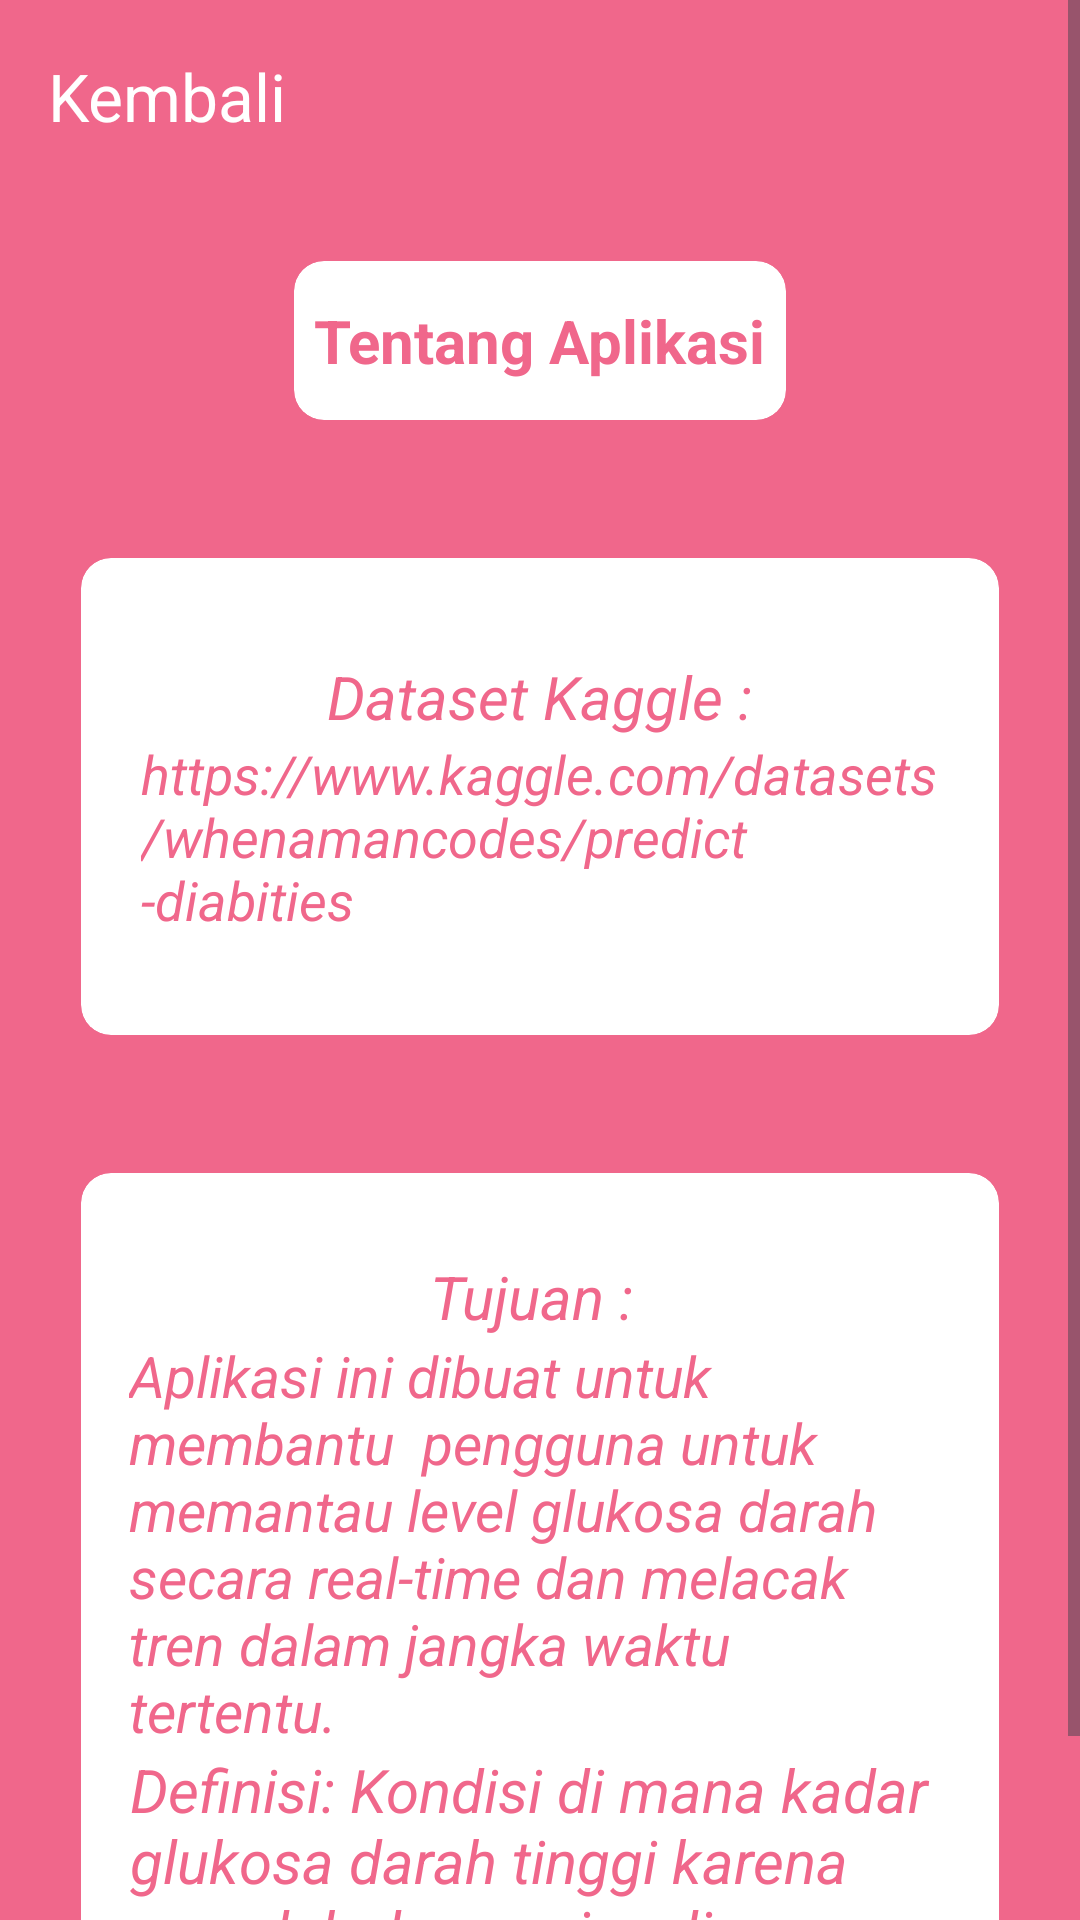

Layout XML and referenced resources for this Android screen:
<!-- AndroidManifest.xml: application theme Theme.Diabet -->
<!-- res/layout/activity_profile.xml -->
<?xml version="1.0" encoding="utf-8"?>
<ScrollView xmlns:android="http://schemas.android.com/apk/res/android"
    xmlns:tools="http://schemas.android.com/tools"
    xmlns:app="http://schemas.android.com/apk/res-auto"
    android:layout_width="match_parent"
    android:layout_height="match_parent"
    android:fillViewport="true">

    <LinearLayout
        android:id="@+id/main"
        android:layout_width="match_parent"
        android:layout_height="wrap_content"
        android:gravity="center_horizontal"
        android:orientation="vertical"
        android:background="@color/pink"
        tools:context=".view.Profile">

        <androidx.appcompat.widget.Toolbar
            android:id="@+id/toolbar"
            android:layout_width="match_parent"
            android:layout_height="wrap_content"
            android:elevation="1dp"
            app:navigationIcon="@drawable/back"
            app:titleTextColor="@color/white"
            app:title="Kembali"/>




        <androidx.cardview.widget.CardView
            android:layout_width="170dp"
            android:layout_height="59dp"
            android:layout_margin="20dp"
            app:cardBackgroundColor="@color/white"
            app:cardCornerRadius="10dp"
            app:cardElevation="0dp"
            app:cardMaxElevation="0dp"
            app:cardUseCompatPadding="true">

            <LinearLayout
                android:layout_width="wrap_content"
                android:layout_height="wrap_content"
                android:layout_gravity="center_vertical|center_horizontal"
                android:gravity="center"
                android:orientation="vertical">

                <TextView
                    android:layout_width="wrap_content"
                    android:layout_height="wrap_content"
                    android:layout_gravity="center"
                    android:text="Tentang Aplikasi"

                    android:textColor="@color/pink"
                    android:textSize="20sp"
                    android:textStyle="bold" />



            </LinearLayout>

        </androidx.cardview.widget.CardView>


        <androidx.cardview.widget.CardView
            android:layout_width="312dp"
            android:layout_height="165dp"
            android:layout_margin="20dp"
            app:cardBackgroundColor="@color/white"
            app:cardCornerRadius="10dp"
            app:cardElevation="0dp"
            app:cardMaxElevation="0dp"
            app:cardUseCompatPadding="true">

            <LinearLayout
                android:layout_width="wrap_content"
                android:layout_height="wrap_content"
                android:layout_gravity="center_vertical|center_horizontal"
                android:gravity="center"
                android:orientation="vertical">

                <TextView
                    android:layout_width="wrap_content"
                    android:layout_height="wrap_content"
                    android:layout_gravity="center"
                    android:text="Dataset Kaggle :"
                    android:textColor="@color/pink"
                    android:textSize="20sp"
                    android:textStyle="italic" />

                <TextView
                    android:layout_width="266dp"
                    android:layout_height="wrap_content"
                    android:layout_gravity="center"
                    android:text="https://www.kaggle.com/datasets/whenamancodes/predict-diabities"
                    android:textColor="@color/pink"
                    android:textSize="18sp"
                    android:textStyle="italic" />

            </LinearLayout>

        </androidx.cardview.widget.CardView>

        <androidx.cardview.widget.CardView
            android:layout_width="312dp"
            android:layout_height="300dp"
            android:layout_margin="20dp"
            app:cardBackgroundColor="@color/white"
            app:cardCornerRadius="10dp"
            app:cardElevation="0dp"
            app:cardMaxElevation="0dp"
            app:cardUseCompatPadding="true">

            <LinearLayout
                android:layout_width="312dp"
                android:layout_height="300dp"
                android:layout_gravity="center_vertical|center_horizontal"
                android:gravity="center"
                android:orientation="vertical">

                <TextView
                    android:layout_width="wrap_content"
                    android:layout_height="wrap_content"
                    android:layout_gravity="center"
                    android:text="Tujuan : "
                    android:textColor="@color/pink"
                    android:textSize="20sp"
                    android:textStyle="italic" />

                <TextView
                    android:layout_width="274dp"
                    android:layout_height="wrap_content"
                    android:layout_gravity="center"

                    android:text="Aplikasi ini dibuat untuk membantu  pengguna untuk memantau level glukosa darah secara real-time dan melacak tren dalam jangka waktu tertentu."
                    android:textColor="@color/pink"
                    android:textSize="19sp"
                    android:textStyle="italic" />

                <TextView
                    android:layout_width="273dp"
                    android:layout_height="wrap_content"
                    android:text="Definisi: Kondisi di mana kadar glukosa darah tinggi karena masalah dengan insulin."
                    android:textColor="@color/pink"
                    android:textSize="20sp"
                    android:layout_gravity="center"
                    android:textStyle="italic" />


            </LinearLayout>

        </androidx.cardview.widget.CardView>

    </LinearLayout>
</ScrollView>
<!-- resources referenced by this layout -->
<resources>
  <color name="pink">#F0678B</color>
  <color name="white">#FFFFFFFF</color>
  <style name="Theme.Diabet" parent="Base.Theme.Diabet" />
  <style name="Base.Theme.Diabet" parent="Theme.Material3.DayNight.NoActionBar">
          
          
      </style>
</resources>
